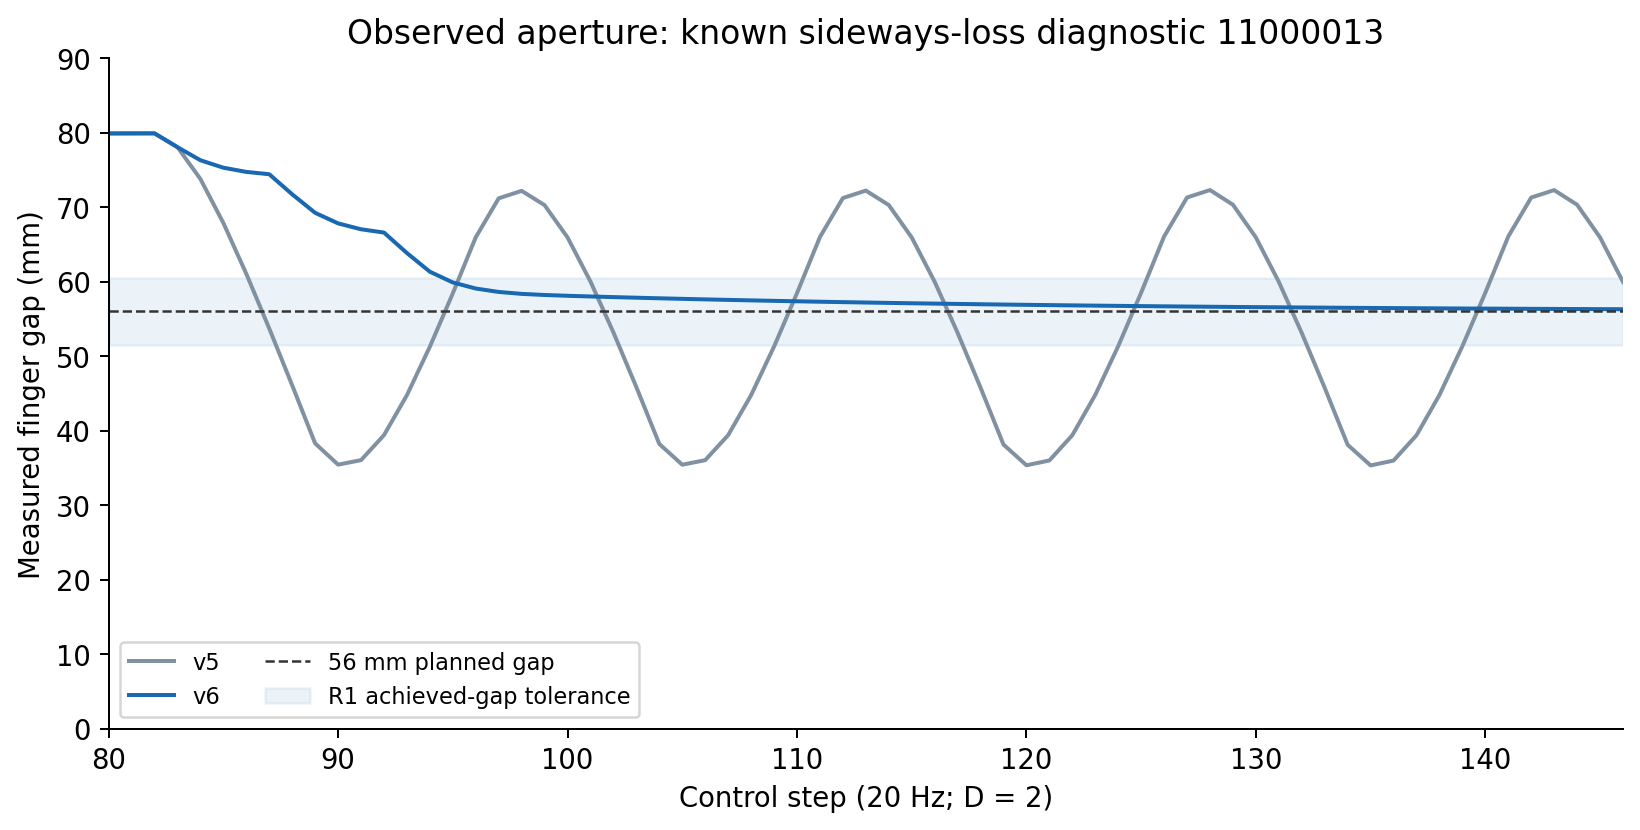

The file beside this chart, header and first rows:
variant, step, observed_gap_mm, mode, source
v5, 80, 79.87, RETRACT, pilot_b/v5_known_pressure/trace.jsonl
v5, 81, 79.88, RETRACT, pilot_b/v5_known_pressure/trace.jsonl
v5, 82, 79.88, RETRACT, pilot_b/v5_known_pressure/trace.jsonl
v5, 83, 78.03, RETRACT, pilot_b/v5_known_pressure/trace.jsonl
v5, 84, 73.76, RETRACT, pilot_b/v5_known_pressure/trace.jsonl
v5, 85, 67.86, RETRACT, pilot_b/v5_known_pressure/trace.jsonl
v5, 86, 61.04, RETRACT, pilot_b/v5_known_pressure/trace.jsonl
v5, 87, 53.7, RETRACT, pilot_b/v5_known_pressure/trace.jsonl
v5, 88, 46.07, ALIGN, pilot_b/v5_known_pressure/trace.jsonl
v5, 89, 38.28, ALIGN, pilot_b/v5_known_pressure/trace.jsonl
v5, 90, 35.42, ALIGN, pilot_b/v5_known_pressure/trace.jsonl
v5, 91, 36.02, ALIGN, pilot_b/v5_known_pressure/trace.jsonl
v5, 92, 39.37, ALIGN, pilot_b/v5_known_pressure/trace.jsonl
v5, 93, 44.74, ALIGN, pilot_b/v5_known_pressure/trace.jsonl
v5, 94, 51.25, ALIGN, pilot_b/v5_known_pressure/trace.jsonl
v5, 95, 58.41, ALIGN, pilot_b/v5_known_pressure/trace.jsonl
v5, 96, 65.93, ALIGN, pilot_b/v5_known_pressure/trace.jsonl
v5, 97, 71.16, ALIGN, pilot_b/v5_known_pressure/trace.jsonl
v5, 98, 72.17, ALIGN, pilot_b/v5_known_pressure/trace.jsonl
v5, 99, 70.25, ALIGN, pilot_b/v5_known_pressure/trace.jsonl
v5, 100, 65.92, ALIGN, pilot_b/v5_known_pressure/trace.jsonl
v5, 101, 60, ALIGN, pilot_b/v5_known_pressure/trace.jsonl
v5, 102, 53.17, ALIGN, pilot_b/v5_known_pressure/trace.jsonl
v5, 103, 45.82, ALIGN, pilot_b/v5_known_pressure/trace.jsonl
v5, 104, 38.19, ALIGN, pilot_b/v5_known_pressure/trace.jsonl
v5, 105, 35.41, ALIGN, pilot_b/v5_known_pressure/trace.jsonl
v5, 106, 36.02, ALIGN, pilot_b/v5_known_pressure/trace.jsonl
v5, 107, 39.37, ALIGN, pilot_b/v5_known_pressure/trace.jsonl
v5, 108, 44.74, ALIGN, pilot_b/v5_known_pressure/trace.jsonl
v5, 109, 51.26, ALIGN, pilot_b/v5_known_pressure/trace.jsonl
v5, 110, 58.43, ALIGN, pilot_b/v5_known_pressure/trace.jsonl
v5, 111, 65.96, ALIGN, pilot_b/v5_known_pressure/trace.jsonl
v5, 112, 71.2, ALIGN, pilot_b/v5_known_pressure/trace.jsonl
v5, 113, 72.2, ALIGN, pilot_b/v5_known_pressure/trace.jsonl
v5, 114, 70.27, ALIGN, pilot_b/v5_known_pressure/trace.jsonl
v5, 115, 65.91, ALIGN, pilot_b/v5_known_pressure/trace.jsonl
v5, 116, 59.97, ALIGN, pilot_b/v5_known_pressure/trace.jsonl
v5, 117, 53.12, ALIGN, pilot_b/v5_known_pressure/trace.jsonl
v5, 118, 45.76, ALIGN, pilot_b/v5_known_pressure/trace.jsonl
v5, 119, 38.11, ALIGN, pilot_b/v5_known_pressure/trace.jsonl
v5, 120, 35.33, ALIGN, pilot_b/v5_known_pressure/trace.jsonl
v5, 121, 35.98, ALIGN, pilot_b/v5_known_pressure/trace.jsonl
v5, 122, 39.37, ALIGN, pilot_b/v5_known_pressure/trace.jsonl
v5, 123, 44.78, ALIGN, pilot_b/v5_known_pressure/trace.jsonl
v5, 124, 51.32, ALIGN, pilot_b/v5_known_pressure/trace.jsonl
v5, 125, 58.5, ALIGN, pilot_b/v5_known_pressure/trace.jsonl
v5, 126, 66.05, DESCEND, pilot_b/v5_known_pressure/trace.jsonl
v5, 127, 71.28, DESCEND, pilot_b/v5_known_pressure/trace.jsonl
v5, 128, 72.28, DESCEND, pilot_b/v5_known_pressure/trace.jsonl
v5, 129, 70.31, DESCEND, pilot_b/v5_known_pressure/trace.jsonl
v5, 130, 65.92, DESCEND, pilot_b/v5_known_pressure/trace.jsonl
v5, 131, 59.95, DESCEND, pilot_b/v5_known_pressure/trace.jsonl
v5, 132, 53.09, DESCEND, pilot_b/v5_known_pressure/trace.jsonl
v5, 133, 45.72, DESCEND, pilot_b/v5_known_pressure/trace.jsonl
v5, 134, 38.08, DESCEND, pilot_b/v5_known_pressure/trace.jsonl
v5, 135, 35.31, DESCEND, pilot_b/v5_known_pressure/trace.jsonl
v5, 136, 35.96, DESCEND, pilot_b/v5_known_pressure/trace.jsonl
v5, 137, 39.36, DESCEND, pilot_b/v5_known_pressure/trace.jsonl
v5, 138, 44.77, DESCEND, pilot_b/v5_known_pressure/trace.jsonl
v5, 139, 51.32, DESCEND, pilot_b/v5_known_pressure/trace.jsonl
... 74 more rows
